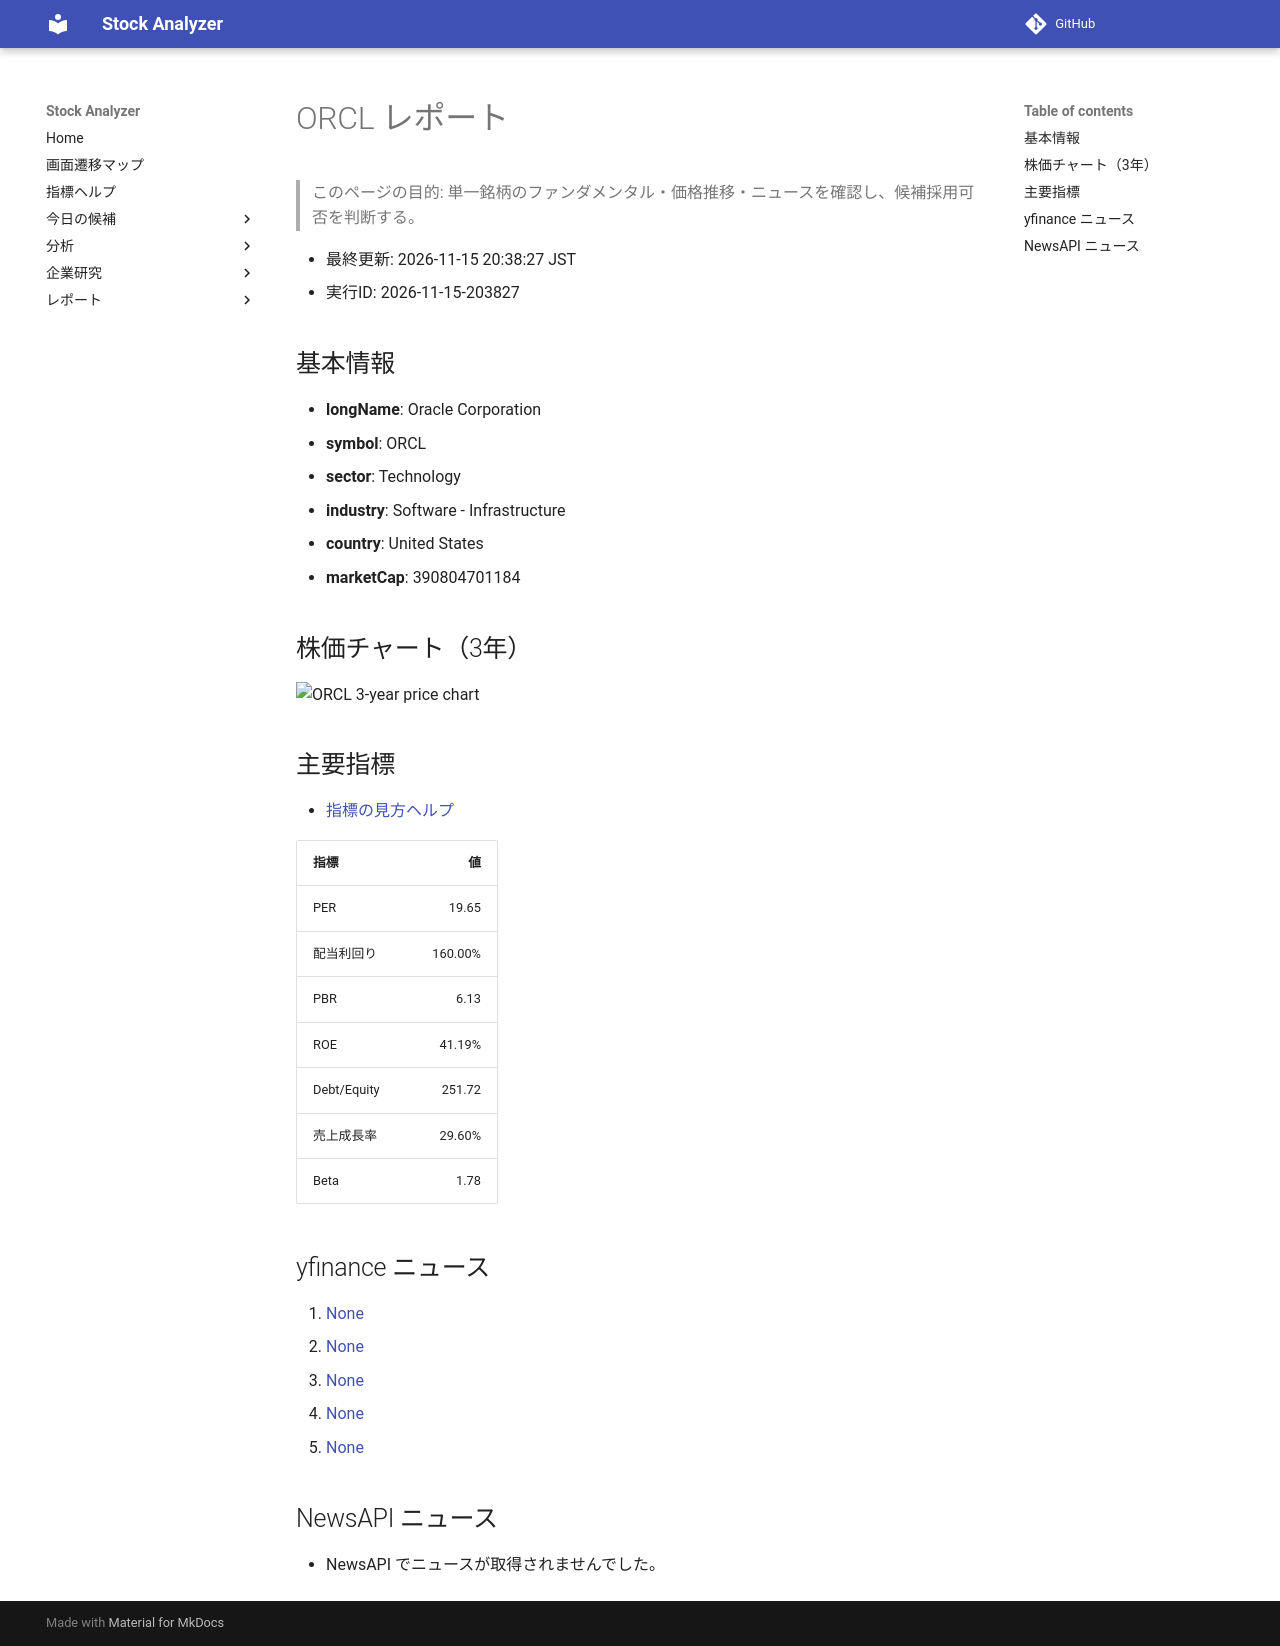

repository: Yumi-note/Making-APP · page: reports/2026-11-15/203827/ORCL/index.html · generator: mkdocs

# ORCL レポート

> このページの目的: 単一銘柄のファンダメンタル・価格推移・ニュースを確認し、候補採用可否を判断する。

- 最終更新: 2026-11-15 20:38:27 JST
- 実行ID: 2026-11-15-203827

## 基本情報

- **longName**: Oracle Corporation
- **symbol**: ORCL
- **sector**: Technology
- **industry**: Software - Infrastructure
- **country**: United States
- **marketCap**: 390804701184

## 株価チャート（3年）

![ORCL 3-year price chart](ORCL_3y.png)

## 主要指標

- [指標の見方ヘルプ](../../../../indicators.md)

| 指標 | 値 |
|---|---:|
| PER | 19.65 |
| 配当利回り | 160.00% |
| PBR | 6.13 |
| ROE | 41.19% |
| Debt/Equity | 251.72 |
| 売上成長率 | 29.60% |
| Beta | 1.78 |

## yfinance ニュース

1. [None](None)
2. [None](None)
3. [None](None)
4. [None](None)
5. [None](None)

## NewsAPI ニュース

- NewsAPI でニュースが取得されませんでした。
